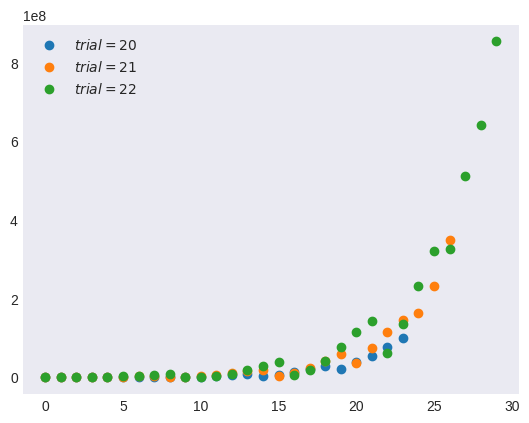

Recreate this plot in Python. (Note: this script raises an exception after producing the figure.)
"""
[redacted]
[redacted]
"""
from itertools import combinations
from os import path

import numpy as np
from matplotlib import pyplot as plt
from scipy import special

plt.style.use("seaborn-v0_8-dark")


def probs(n_trials, pair):
    if sum(pair) == n_trials:
        a, b, c = pair
        return special.factorial(n_trials) / np.prod(
            [special.factorial(i) for i in pair]
        )


def multinomial(n_trials):
    pairs = [
        pair
        for pair in combinations(range(1, n_trials + 1), 3)
        if sum(pair) == n_trials
    ]
    y = [probs(n_trials, pair) for pair in pairs]
    x = np.arange(len(y))
    return x, y


_, ax = plt.subplots()
for n_trials in [20, 21, 22]:
    x, y = multinomial(n_trials)
    ax.scatter(x, y, label=f"$trial = {n_trials}$")

ax.legend()

filename, extension = path.splitext(path.basename(__file__))
plt.savefig(f"../../images/distrs/{filename}.png")
plt.show()
